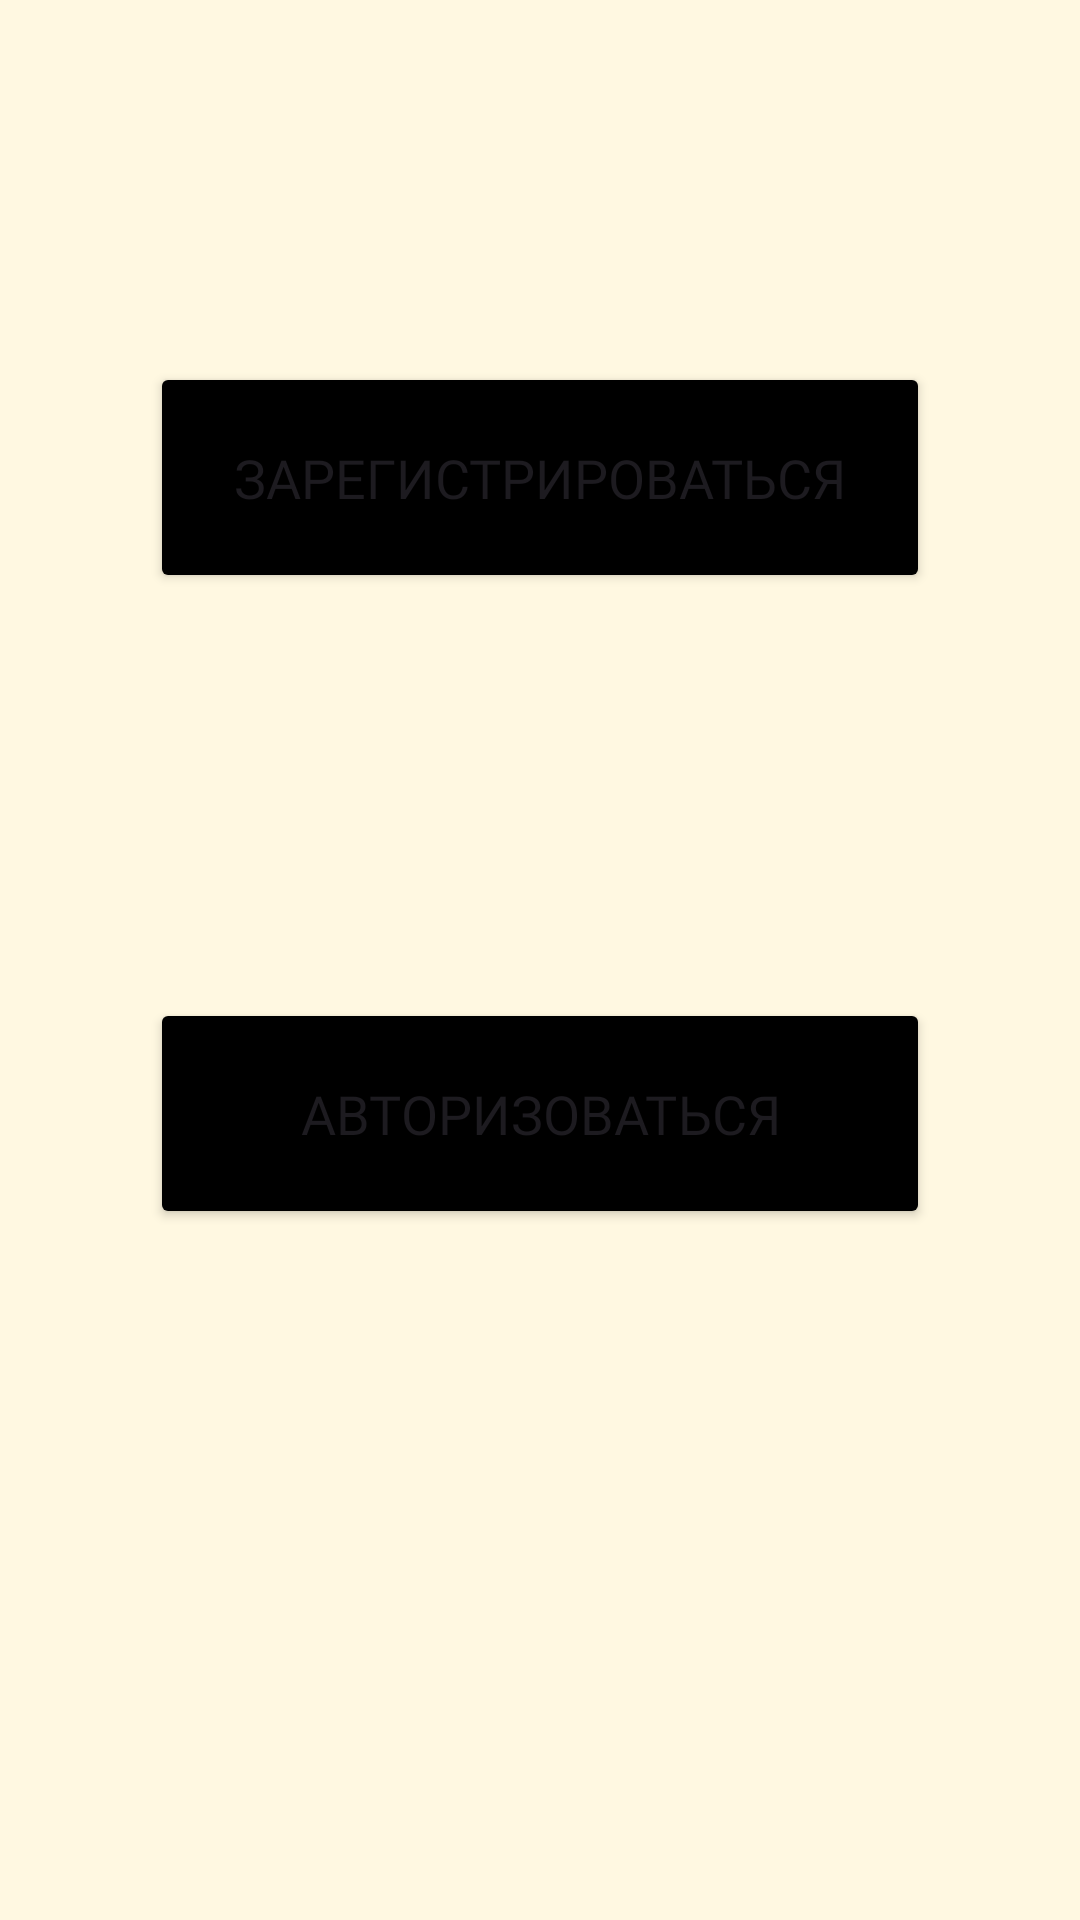

Reconstruct the res/layout file that produces this screen, plus the resources it refers to.
<!-- AndroidManifest.xml: application theme Theme.TrainingDiary -->
<!-- res/layout/activity_main.xml -->
<?xml version="1.0" encoding="utf-8"?>
<androidx.constraintlayout.widget.ConstraintLayout xmlns:android="http://schemas.android.com/apk/res/android"
    xmlns:app="http://schemas.android.com/apk/res-auto"
    xmlns:tools="http://schemas.android.com/tools"
    android:id="@+id/main"
    android:layout_width="match_parent"
    android:layout_height="match_parent"
    android:background="@color/backgroundColor"
    tools:context=".MainActivity">

    <Button
        android:id="@+id/registrationButton"
        android:layout_width="260dp"
        android:layout_height="77dp"
        android:layout_marginTop="183dp"
        android:layout_marginBottom="135dp"
        android:backgroundTint="@color/objectsColor"
        android:fontFamily="@font/montserrat"
        android:text="@string/registerButtonText"
        android:textSize="18sp"
        app:layout_constraintBottom_toTopOf="@+id/authorizationButton"
        app:layout_constraintEnd_toEndOf="parent"
        app:layout_constraintStart_toStartOf="parent"
        app:layout_constraintTop_toTopOf="parent"
        tools:ignore="DuplicateIds" />

    <Button
        android:id="@+id/authorizationButton"
        android:layout_width="260dp"
        android:layout_height="77dp"
        android:layout_marginBottom="293dp"
        android:backgroundTint="@color/objectsColor"
        android:fontFamily="@font/montserrat"
        android:text="@string/authorizeButtonText"
        android:textSize="18sp"
        app:layout_constraintBottom_toBottomOf="parent"
        app:layout_constraintEnd_toEndOf="parent"
        app:layout_constraintStart_toStartOf="parent"
        app:layout_constraintTop_toBottomOf="@+id/registrationButton" />
</androidx.constraintlayout.widget.ConstraintLayout>
<!-- resources referenced by this layout -->
<resources>
  <color name="backgroundColor">#FFF8E1</color>
  <color name="objectsColor">#000000</color>
  <string name="authorizeButtonText">Авторизоваться</string>
  <string name="registerButtonText">Зарегистрироваться</string>
  <style name="Theme.TrainingDiary" parent="Base.Theme.TrainingDiary" />
  <style name="Base.Theme.TrainingDiary" parent="Theme.Material3.DayNight.NoActionBar">
          
          
      </style>
</resources>
